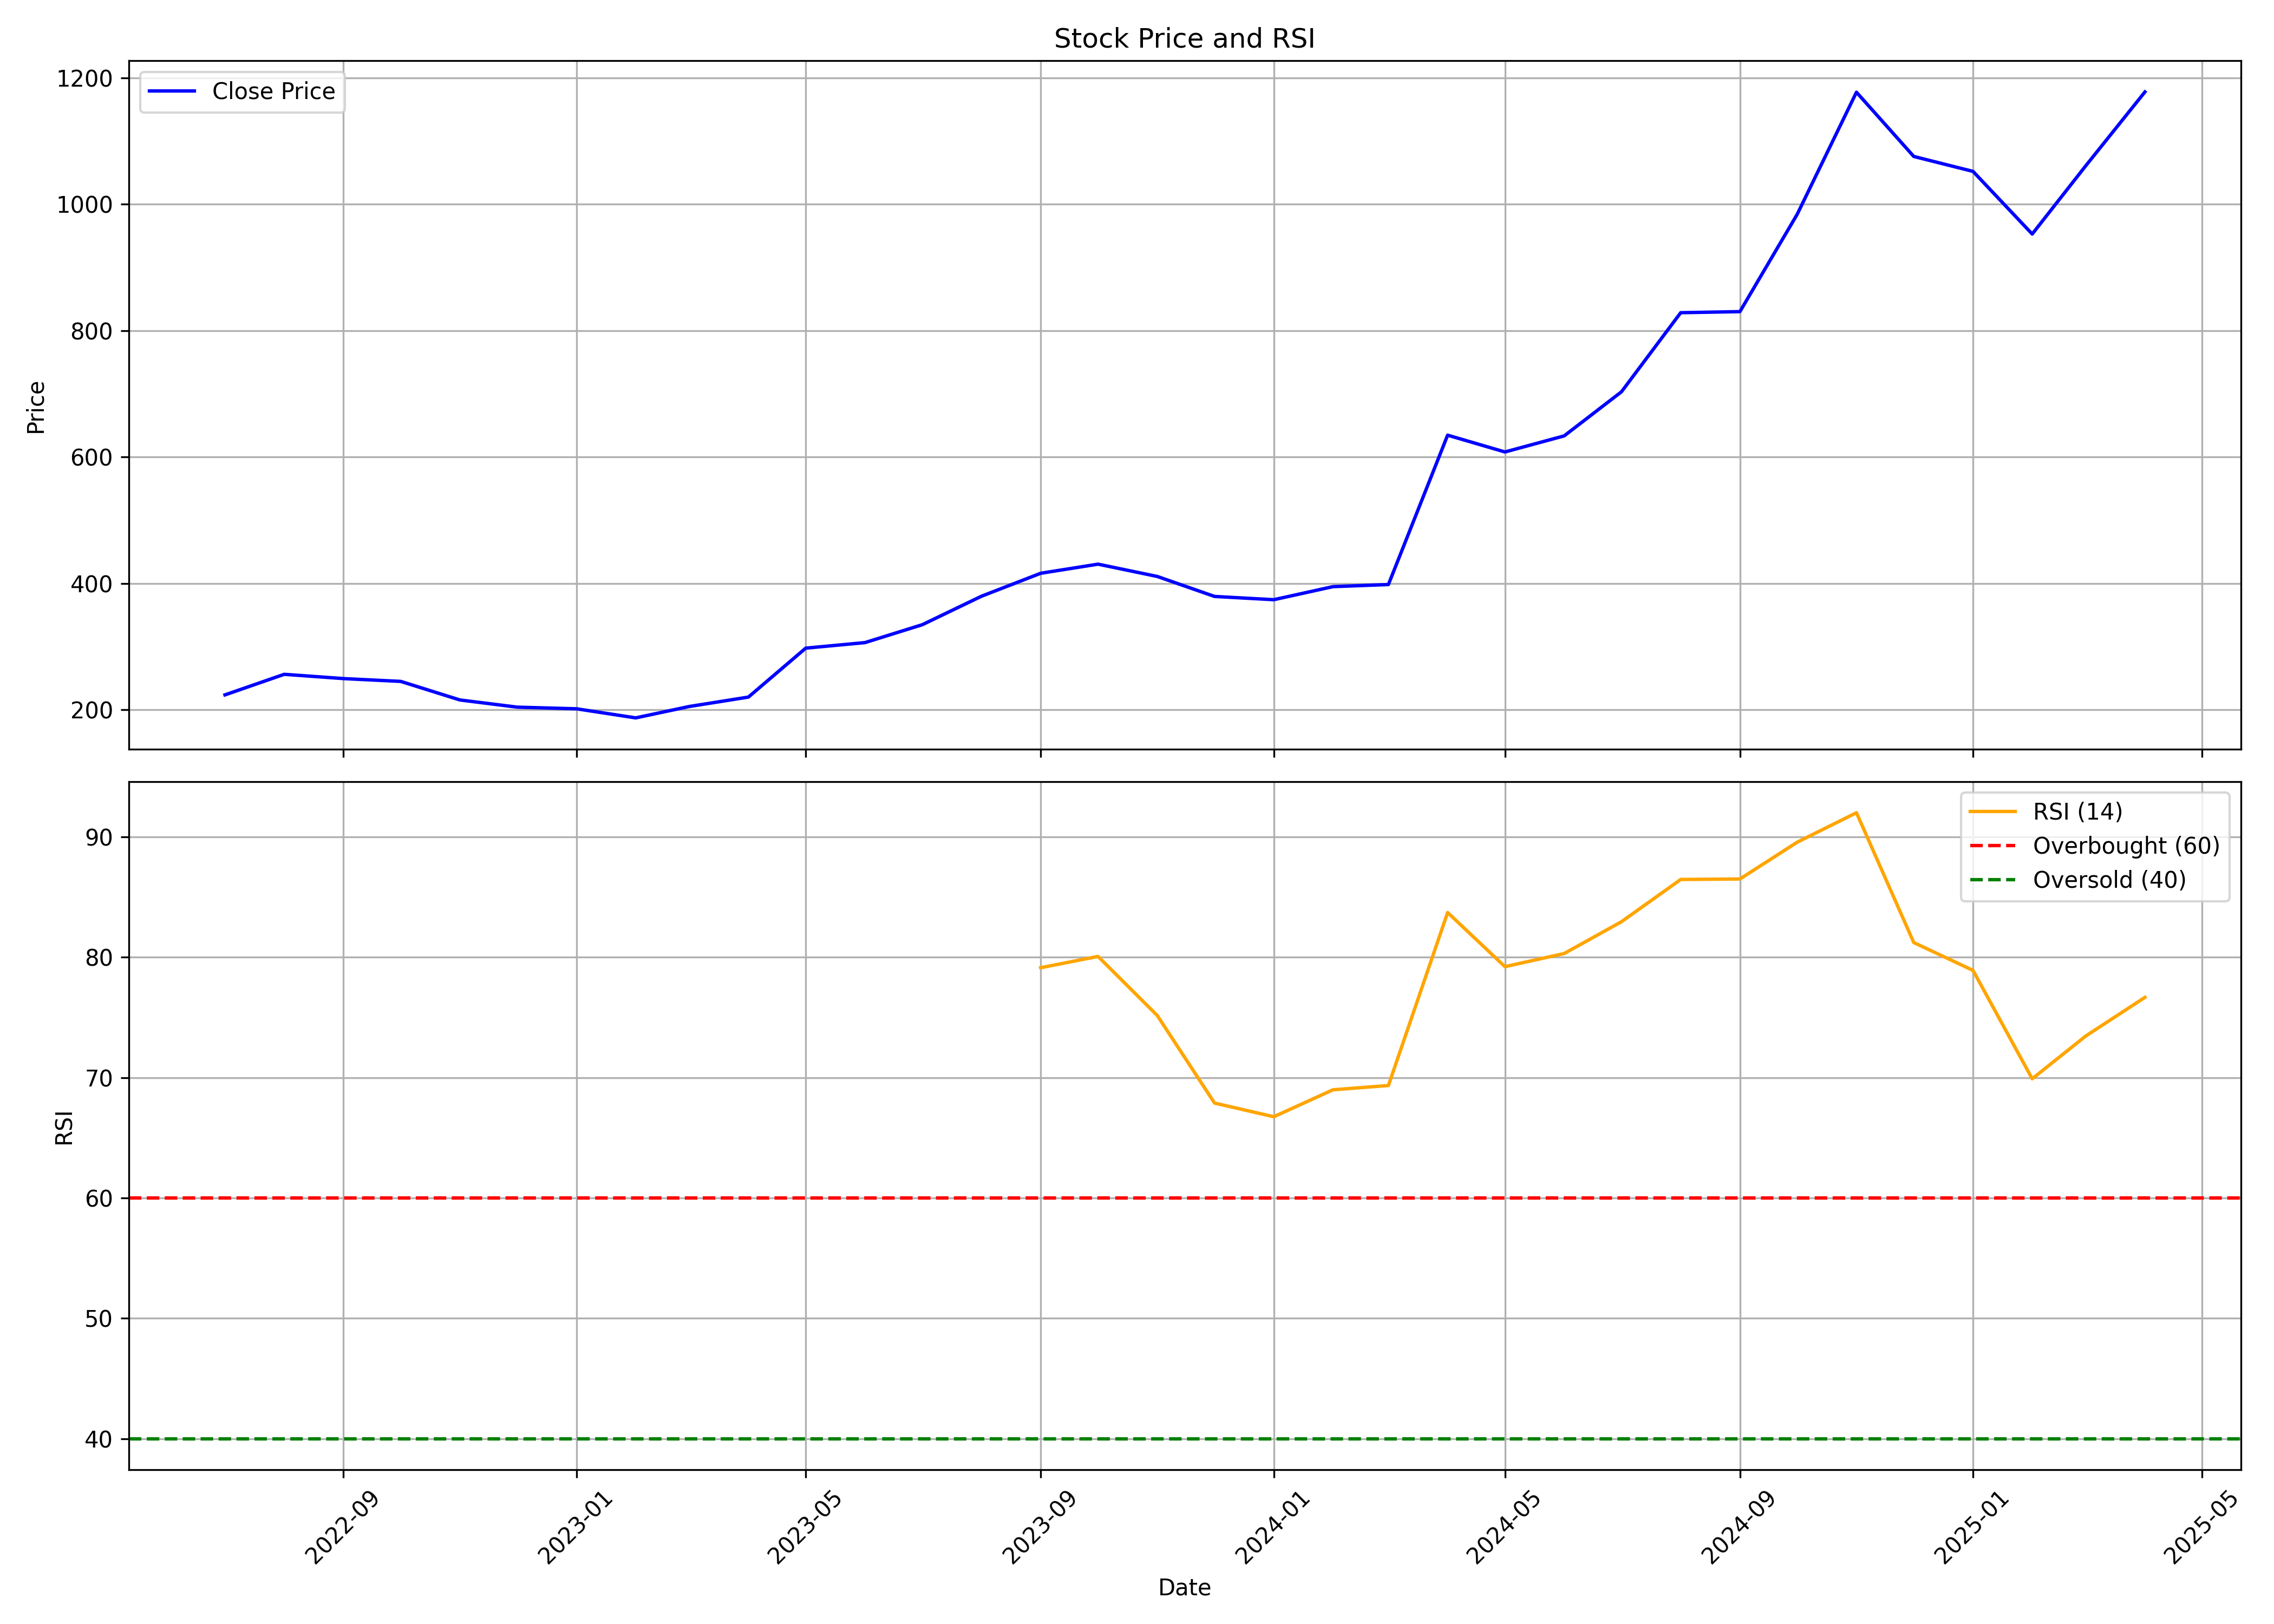

Source data for this figure (header and first rows):
, Unnamed: 0, date, symbol, open, high, low, close, volume, rsi
0, 0, 2022-07-01, MANORAMA, 199.7, 271.4, 163.9, 223.5, 824745, 
1, 1, 2022-08-01, MANORAMA, 228, 263.6, 212.1, 256.1, 417695, 
2, 2, 2022-09-01, MANORAMA, 255.7, 264.6, 234.2, 249.3, 664950, 
3, 3, 2022-10-01, MANORAMA, 253.4, 271.4, 242.1, 244.9, 327780, 
4, 4, 2022-11-01, MANORAMA, 245.6, 245.6, 199.7, 215.5, 471750, 
5, 5, 2022-12-01, MANORAMA, 216.6, 220, 190.9, 204.1, 386195, 
6, 6, 2023-01-01, MANORAMA, 207.6, 216.9, 178.7, 201.5, 443185, 
7, 7, 2023-02-01, MANORAMA, 204.5, 217.1, 180.3, 187.1, 500560, 
8, 8, 2023-03-01, MANORAMA, 191.5, 238.4, 182.9, 205.1, 622730, 
9, 9, 2023-04-01, MANORAMA, 209.5, 224.2, 200.1, 220, 366355, 
10, 10, 2023-05-01, MANORAMA, 220, 303.5, 207.7, 297.5, 2247760, 
11, 11, 2023-06-01, MANORAMA, 297.5, 312.3, 279, 306.3, 731440, 
12, 12, 2023-07-01, MANORAMA, 301.5, 362.2, 301.5, 334.6, 604550, 
13, 13, 2023-08-01, MANORAMA, 330.5, 386.9, 325.5, 379.7, 1098345, 
14, 14, 2023-09-01, MANORAMA, 379.4, 434.3, 345.9, 416, 1201285, 79.13
15, 15, 2023-10-01, MANORAMA, 416.5, 476.8, 393.5, 430.4, 941105, 80.07
16, 16, 2023-11-01, MANORAMA, 430.3, 451.8, 393.8, 411, 987130, 75.16
17, 17, 2023-12-01, MANORAMA, 413.4, 419.8, 366, 379.3, 1030315, 67.88
18, 18, 2024-01-01, MANORAMA, 393.2, 439.8, 372.6, 374.2, 1969845, 66.75
19, 19, 2024-02-01, MANORAMA, 374.2, 417.6, 351, 394.9, 1785780, 68.99
20, 20, 2024-03-01, MANORAMA, 405.7, 427.6, 301.4, 398.2, 2992495, 69.34
21, 21, 2024-04-01, MANORAMA, 414.8, 670, 405.4, 634.6, 4580300, 83.71
22, 22, 2024-05-01, MANORAMA, 634.6, 664.7, 544.7, 608, 962543, 79.22
23, 23, 2024-06-01, MANORAMA, 623.7, 729.2, 569.1, 633.5, 644780, 80.31
24, 24, 2024-07-01, MANORAMA, 635.7, 747.7, 603.8, 703.3, 1098036, 82.95
25, 25, 2024-08-01, MANORAMA, 714.7, 910.3, 669.3, 828.5, 1556605, 86.46
26, 26, 2024-09-01, MANORAMA, 830.0, 873.0, 751.5, 830.2, 1081702, 86.5
27, 27, 2024-10-01, MANORAMA, 831.0, 1023, 780.0, 984.3, 2329816, 89.56
28, 28, 2024-11-01, MANORAMA, 995.0, 1250, 958.2, 1177, 1267568, 92
29, 29, 2024-12-01, MANORAMA, 1194, 1256, 1045, 1076, 985978, 81.22
30, 30, 2025-01-01, MANORAMA, 1085, 1129, 958, 1052, 1321293, 78.91
31, 31, 2025-02-01, MANORAMA, 1080, 1109, 910.2, 953, 1310435, 69.9
32, 32, 2025-03-01, MANORAMA, 914.1, 1120, 740.5, 1061, 1917467, 73.45
33, 33, 2025-04-01, MANORAMA, 1056, 1198, 850, 1178, 1111763, 76.67
